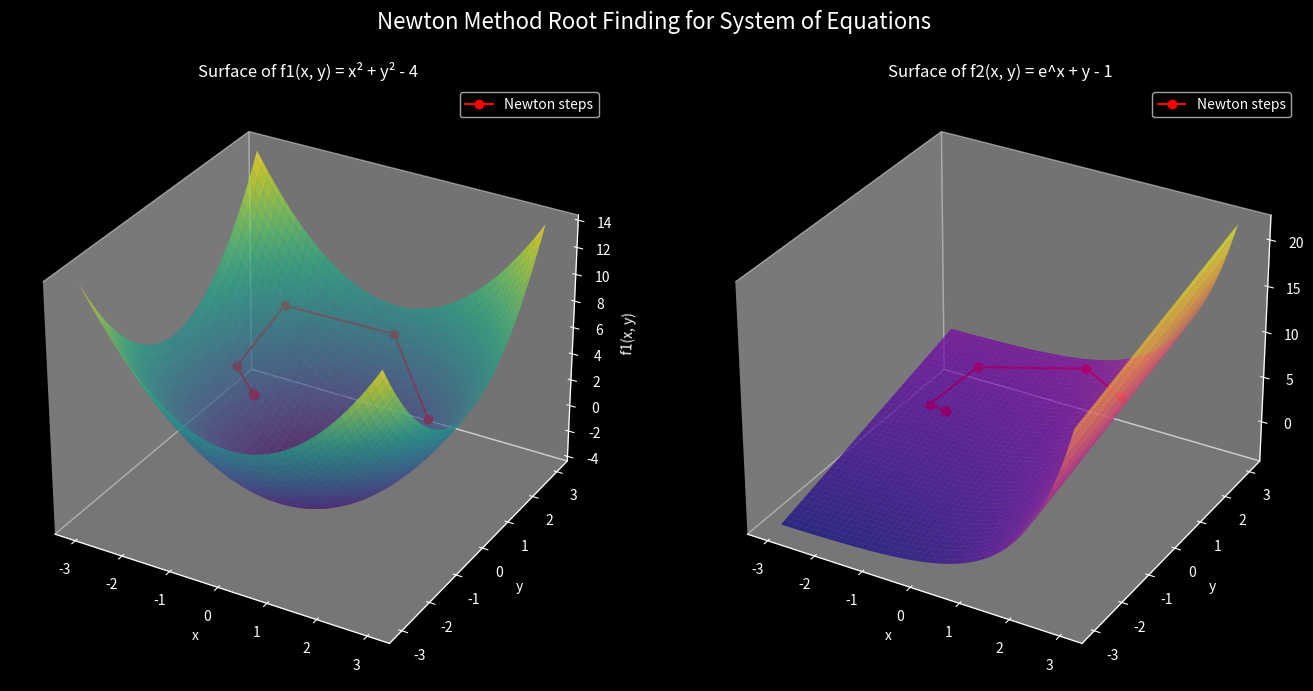

This chart was generated by the following Python code:
import numpy as np
import matplotlib.pyplot as plt
from mpl_toolkits.mplot3d import Axes3D
plt.style.use('dark_background')

def F(vec):
    x, y = vec
    return np.array([
        x**2 + y**2 - 4,         
        np.exp(x) + y - 1         
    ])

def jacobian(vec):
    x, y = vec
    return np.array([
        [2*x,        2*y],
        [np.exp(x),     1]
    ])

def newton_system(x0, tol=1e-6, max_iter=10):
    xk = np.array(x0, dtype=float)
    points = [xk.copy()]
    for i in range(max_iter):
        J = jacobian(xk)
        Fx = F(xk)
        try:
            delta = np.linalg.solve(J, Fx)
        except np.linalg.LinAlgError:
            print("Jacobian is singular!")
            break
        
        xk = xk - delta
        points.append(xk.copy())
        if np.linalg.norm(F(xk)) < tol:
            break
    return np.array(points)

x0 = [1.5, 1.5]
points = newton_system(x0, max_iter=7)

x = np.linspace(-3, 3, 100)
y = np.linspace(-3, 3, 100)
x_grid, y_grid = np.meshgrid(x, y)

z1 = x_grid**2 + y_grid**2 - 4
z2 = np.exp(x_grid) + y_grid - 1

fig = plt.figure(figsize=(14, 7))

# Plot f1 surface
ax1 = fig.add_subplot(121, projection='3d')
ax1.plot_surface(x_grid, y_grid, z1, cmap='viridis', alpha=0.7)
ax1.set_title('Surface of f1(x, y) = x² + y² - 4')
ax1.set_xlabel('x')
ax1.set_ylabel('y')
ax1.set_zlabel('f1(x, y)')
ax1.grid(False)

ax1.plot(points[:, 0], points[:, 1], F(points.T)[0], 'ro-', label='Newton steps')
ax1.legend()

ax2 = fig.add_subplot(122, projection='3d')
ax2.plot_surface(x_grid, y_grid, z2, cmap='plasma', alpha=0.7)
ax2.set_title('Surface of f2(x, y) = e^x + y - 1')
ax2.set_xlabel('x')
ax2.set_ylabel('y')
ax2.set_zlabel('f2(x, y)')
ax2.grid(False)

ax2.plot(points[:, 0], points[:, 1], F(points.T)[1], 'ro-', label='Newton steps')
ax2.legend()

plt.suptitle('Newton Method Root Finding for System of Equations', fontsize=16)
plt.tight_layout(rect=[0, 0, 1, 0.95])
plt.show()
